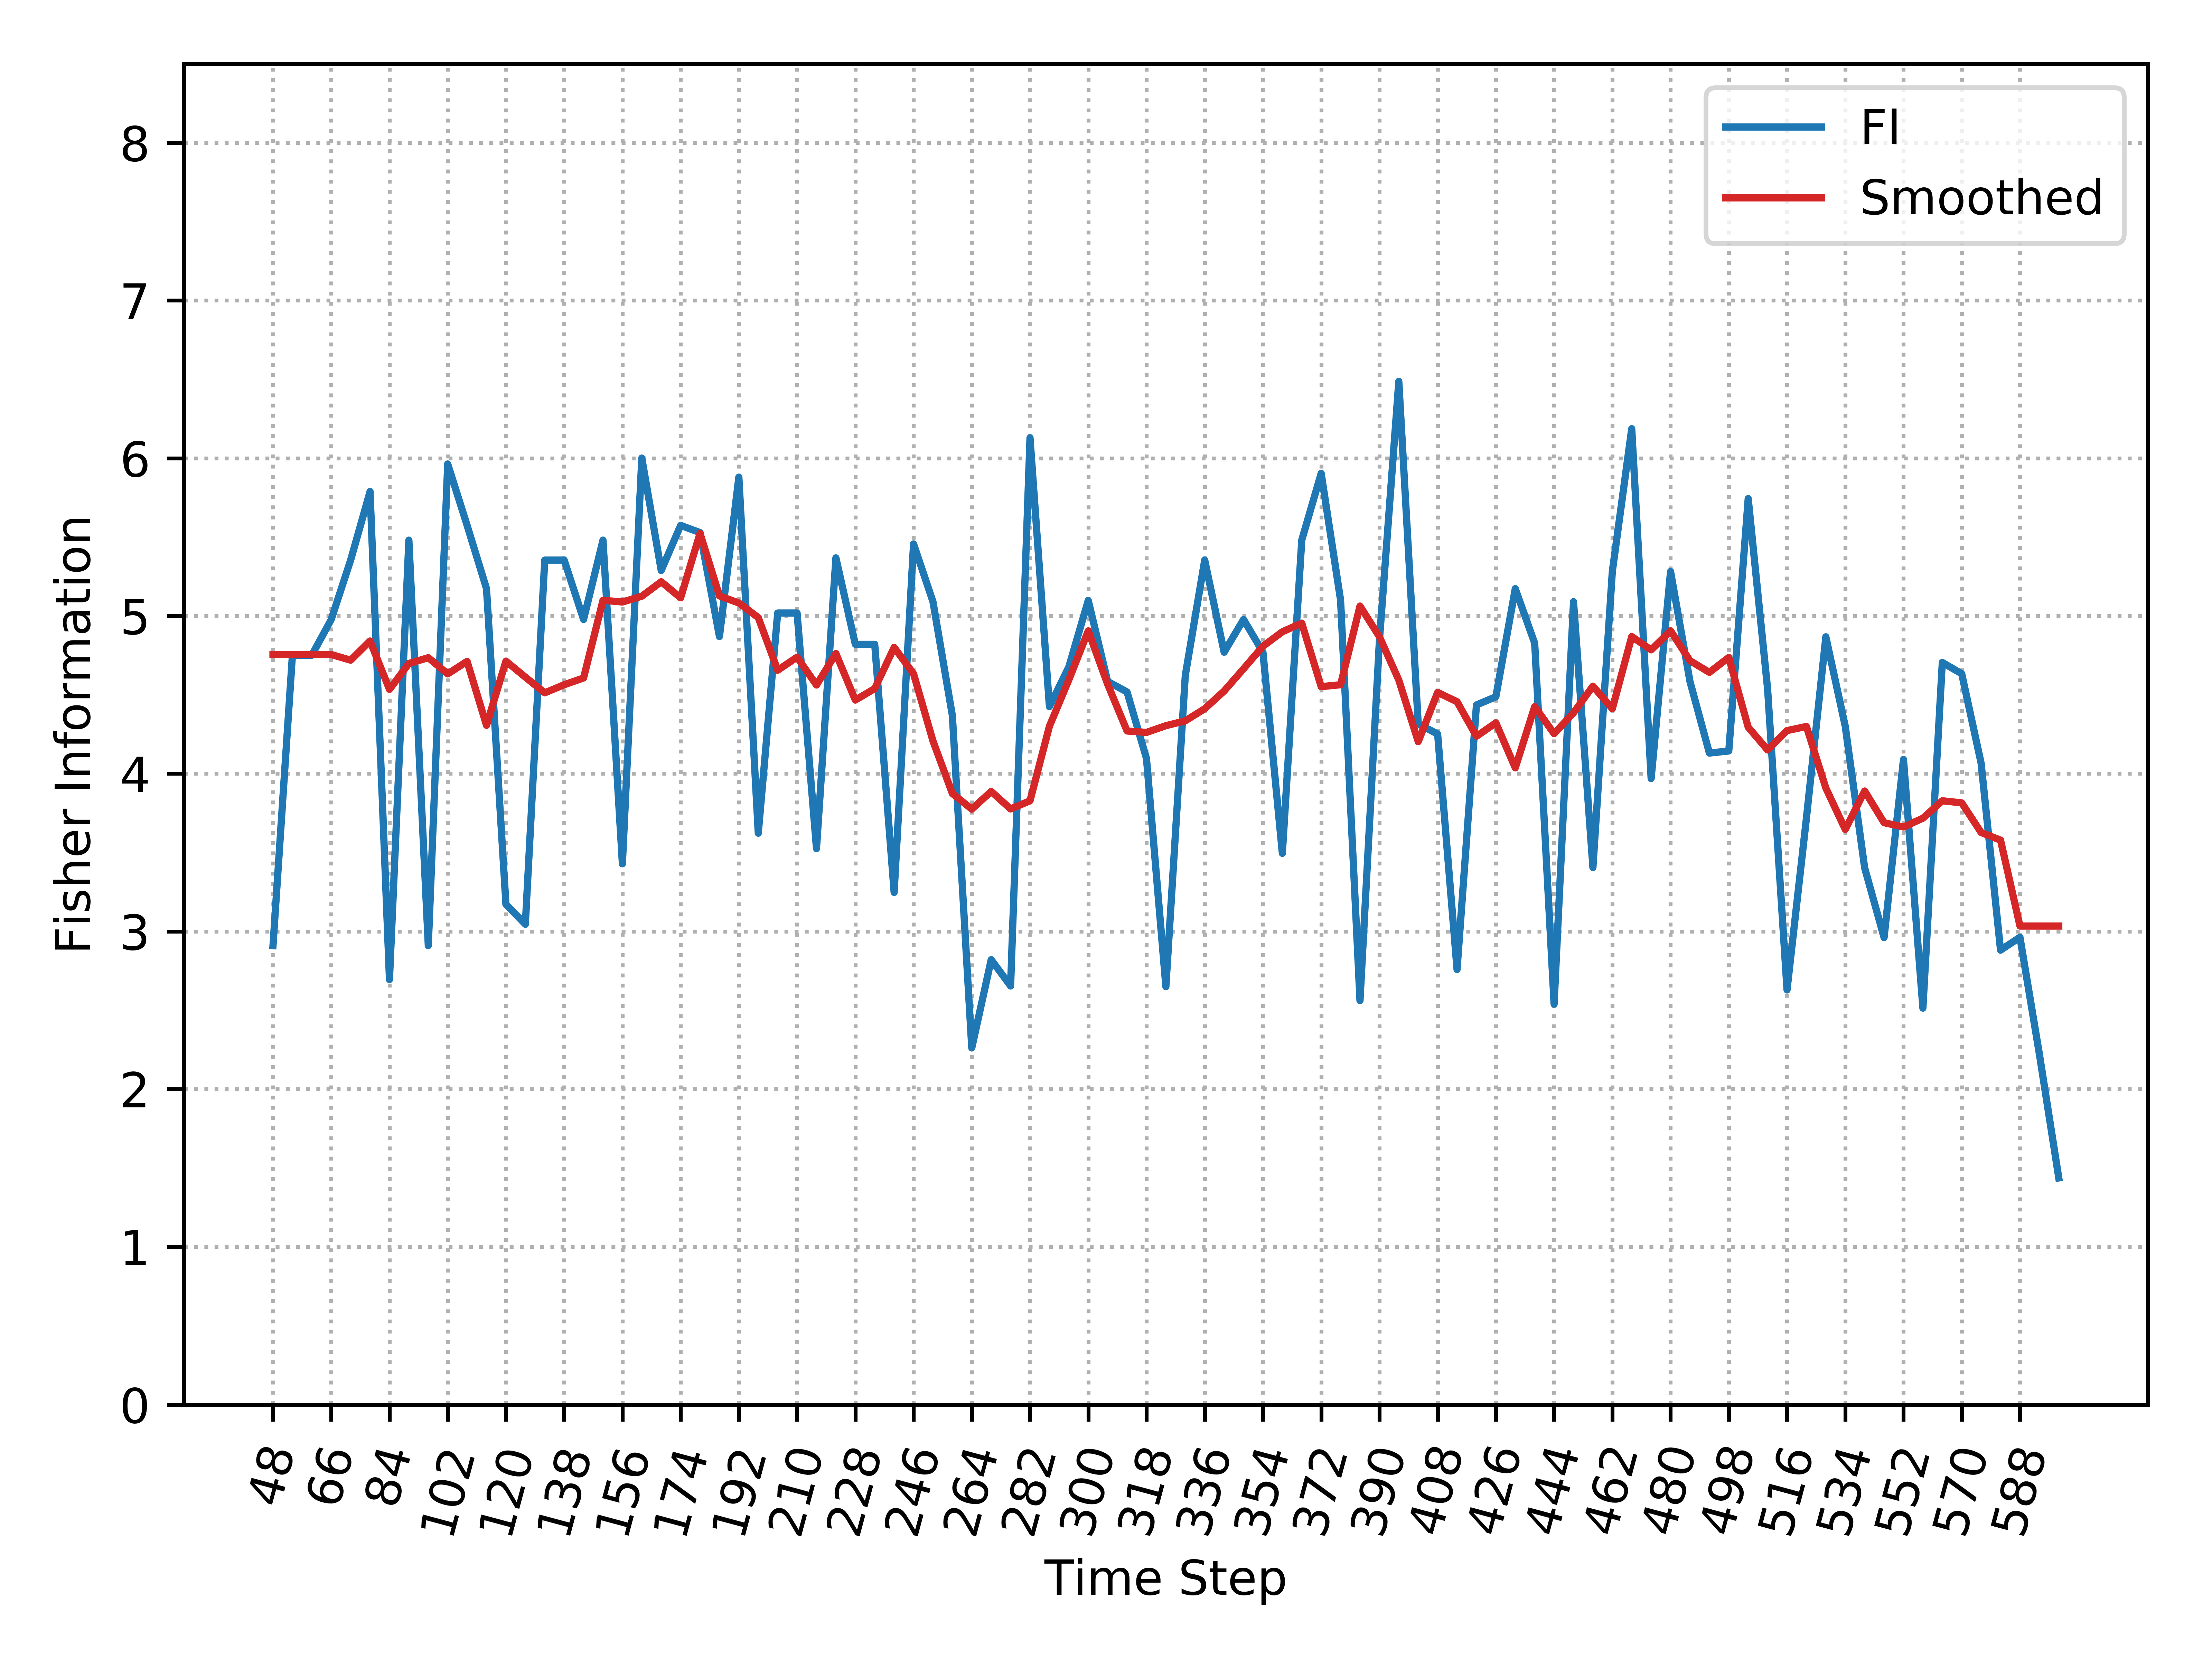

The table this chart was drawn from, first rows:
, Time_Step, FI, Smooth_FI
0, 48, 2.91, 4.755
1, 54, 4.751, 4.755
2, 60, 4.751, 4.755
3, 66, 4.978, 4.755
4, 72, 5.354, 4.72
5, 78, 5.789, 4.841
6, 84, 2.695, 4.534
7, 90, 5.481, 4.699
8, 96, 2.91, 4.735
9, 102, 5.964, 4.633
10, 108, 5.574, 4.712
11, 114, 5.173, 4.306
12, 120, 3.172, 4.714
13, 126, 3.045, 4.612
14, 132, 5.354, 4.513
15, 138, 5.354, 4.564
16, 144, 4.978, 4.607
17, 150, 5.481, 5.099
18, 156, 3.429, 5.088
19, 162, 6.001, 5.125
20, 168, 5.288, 5.217
21, 174, 5.574, 5.115
22, 180, 5.529, 5.524
23, 186, 4.869, 5.127
24, 192, 5.88, 5.082
25, 198, 3.623, 4.99
26, 204, 5.019, 4.656
27, 210, 5.019, 4.739
28, 216, 3.525, 4.562
29, 222, 5.368, 4.762
30, 228, 4.82, 4.467
31, 234, 4.82, 4.54
32, 240, 3.247, 4.801
33, 246, 5.457, 4.634
34, 252, 5.09, 4.207
35, 258, 4.368, 3.874
36, 264, 2.261, 3.775
37, 270, 2.821, 3.887
38, 276, 2.654, 3.776
39, 282, 6.129, 3.828
40, 288, 4.425, 4.301
41, 294, 4.677, 4.595
42, 300, 5.099, 4.906
43, 306, 4.585, 4.567
44, 312, 4.518, 4.271
45, 318, 4.097, 4.262
46, 324, 2.649, 4.304
47, 330, 4.623, 4.335
48, 336, 5.354, 4.412
49, 342, 4.77, 4.524
50, 348, 4.978, 4.665
51, 354, 4.77, 4.808
52, 360, 3.495, 4.9
53, 366, 5.481, 4.955
54, 372, 5.904, 4.552
55, 378, 5.1, 4.564
56, 384, 2.561, 5.063
57, 390, 4.843, 4.869
58, 396, 6.488, 4.593
59, 402, 4.316, 4.203
... 33 more rows
